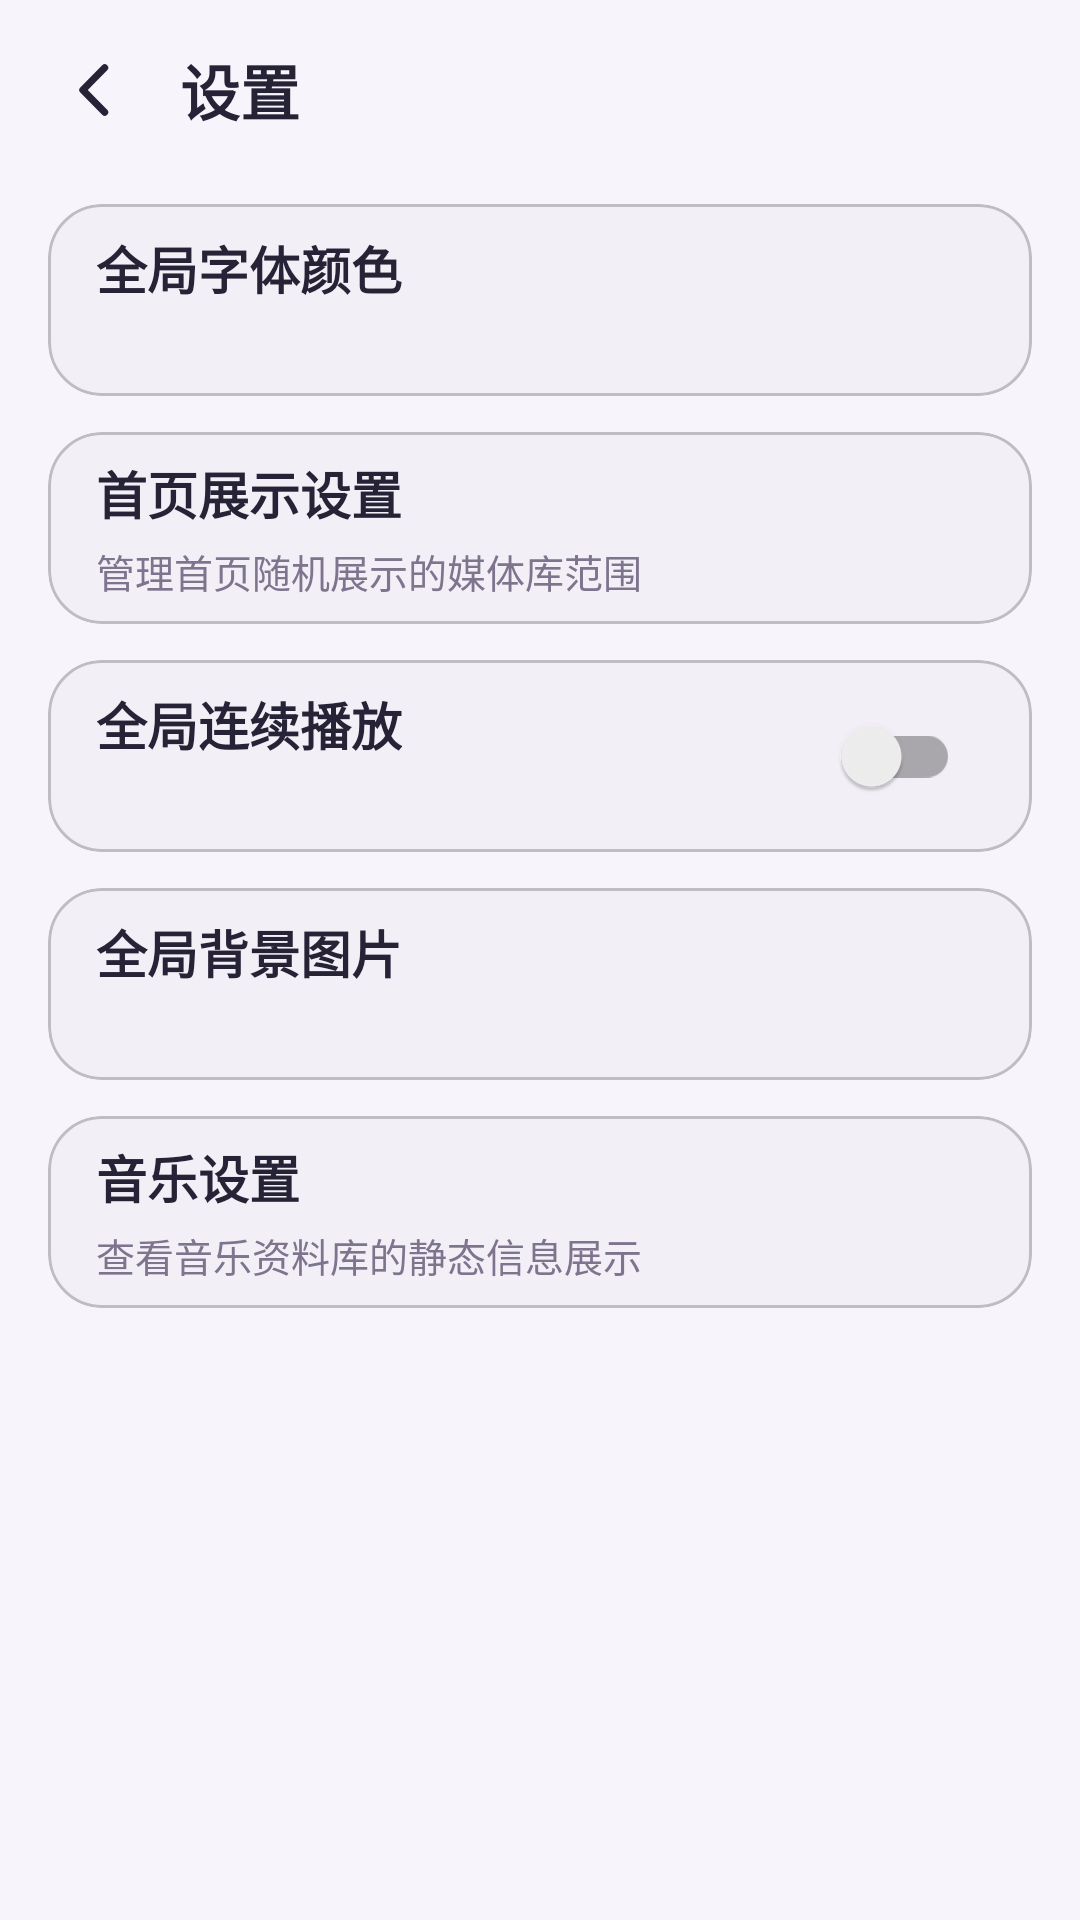

Reconstruct the res/layout file that produces this screen, plus the resources it refers to.
<!-- AndroidManifest.xml: application theme Theme.EmbyPro -->
<!-- res/layout/activity_settings.xml -->
<?xml version="1.0" encoding="utf-8"?>
<LinearLayout xmlns:android="http://schemas.android.com/apk/res/android"
    xmlns:app="http://schemas.android.com/apk/res-auto"
    android:layout_width="match_parent"
    android:layout_height="match_parent"
    android:background="@color/screen_background"
    android:orientation="vertical">

    <LinearLayout
        android:id="@+id/settingsTopBar"
        android:layout_width="match_parent"
        android:layout_height="wrap_content"
        android:gravity="center_vertical"
        android:orientation="horizontal"
        android:paddingStart="12dp"
        android:paddingTop="10dp"
        android:paddingEnd="16dp"
        android:paddingBottom="10dp">

        <ImageButton
            android:id="@+id/settingsBackButton"
            android:layout_width="40dp"
            android:layout_height="40dp"
            android:background="?attr/selectableItemBackgroundBorderless"
            android:contentDescription="@string/back"
            android:padding="8dp"
            android:src="@drawable/ic_back_ios"
            android:tint="@color/text_primary" />

        <TextView
            android:layout_width="wrap_content"
            android:layout_height="wrap_content"
            android:layout_marginStart="8dp"
            android:text="@string/settings"
            android:textColor="@color/text_primary"
            android:textSize="20sp"
            android:textStyle="bold" />
    </LinearLayout>

    <com.google.android.material.card.MaterialCardView
        android:id="@+id/settingsThemeEntry"
        android:layout_width="match_parent"
        android:layout_height="wrap_content"
        android:layout_marginStart="16dp"
        android:layout_marginTop="8dp"
        android:layout_marginEnd="16dp"
        app:cardBackgroundColor="@color/card_background"
        app:cardCornerRadius="18dp"
        app:cardElevation="0dp"
        app:strokeColor="@color/card_stroke"
        app:strokeWidth="1dp">

        <LinearLayout
            android:layout_width="match_parent"
            android:layout_height="wrap_content"
            android:gravity="center_vertical"
            android:minHeight="64dp"
            android:orientation="horizontal"
            android:paddingStart="16dp"
            android:paddingEnd="16dp">

            <LinearLayout
                android:layout_width="0dp"
                android:layout_height="wrap_content"
                android:layout_weight="1"
                android:orientation="vertical">

                <TextView
                    android:layout_width="wrap_content"
                    android:layout_height="wrap_content"
                    android:text="@string/global_theme_title"
                    android:textColor="@color/text_primary"
                    android:textSize="17sp"
                    android:textStyle="bold" />

                <TextView
                    android:id="@+id/settingsThemeValueText"
                    android:layout_width="wrap_content"
                    android:layout_height="wrap_content"
                    android:layout_marginTop="4dp"
                    android:textColor="@color/text_secondary"
                    android:textSize="13sp" />
            </LinearLayout>
        </LinearLayout>
    </com.google.android.material.card.MaterialCardView>

    <com.google.android.material.card.MaterialCardView
        android:id="@+id/settingsHomeDisplayEntry"
        android:layout_width="match_parent"
        android:layout_height="wrap_content"
        android:layout_marginStart="16dp"
        android:layout_marginTop="12dp"
        android:layout_marginEnd="16dp"
        app:cardBackgroundColor="@color/card_background"
        app:cardCornerRadius="18dp"
        app:cardElevation="0dp"
        app:strokeColor="@color/card_stroke"
        app:strokeWidth="1dp">

        <LinearLayout
            android:layout_width="match_parent"
            android:layout_height="wrap_content"
            android:gravity="center_vertical"
            android:minHeight="64dp"
            android:orientation="horizontal"
            android:paddingStart="16dp"
            android:paddingEnd="16dp">

            <LinearLayout
                android:layout_width="0dp"
                android:layout_height="wrap_content"
                android:layout_weight="1"
                android:orientation="vertical">

                <TextView
                    android:layout_width="wrap_content"
                    android:layout_height="wrap_content"
                    android:text="@string/home_settings_title"
                    android:textColor="@color/text_primary"
                    android:textSize="17sp"
                    android:textStyle="bold" />

                <TextView
                    android:layout_width="wrap_content"
                    android:layout_height="wrap_content"
                    android:layout_marginTop="4dp"
                    android:text="@string/settings_home_display_subtitle"
                    android:textColor="@color/text_secondary"
                    android:textSize="13sp" />
            </LinearLayout>
        </LinearLayout>
    </com.google.android.material.card.MaterialCardView>

    <com.google.android.material.card.MaterialCardView
        android:id="@+id/settingsContinuousPlayEntry"
        android:layout_width="match_parent"
        android:layout_height="wrap_content"
        android:layout_marginStart="16dp"
        android:layout_marginTop="12dp"
        android:layout_marginEnd="16dp"
        app:cardBackgroundColor="@color/card_background"
        app:cardCornerRadius="18dp"
        app:cardElevation="0dp"
        app:strokeColor="@color/card_stroke"
        app:strokeWidth="1dp">

        <LinearLayout
            android:layout_width="match_parent"
            android:layout_height="wrap_content"
            android:gravity="center_vertical"
            android:minHeight="64dp"
            android:orientation="horizontal"
            android:paddingStart="16dp"
            android:paddingEnd="16dp">

            <LinearLayout
                android:layout_width="0dp"
                android:layout_height="wrap_content"
                android:layout_weight="1"
                android:orientation="vertical">

                <TextView
                    android:layout_width="wrap_content"
                    android:layout_height="wrap_content"
                    android:text="@string/settings_continuous_play_title"
                    android:textColor="@color/text_primary"
                    android:textSize="17sp"
                    android:textStyle="bold" />

                <TextView
                    android:id="@+id/settingsContinuousPlayValueText"
                    android:layout_width="wrap_content"
                    android:layout_height="wrap_content"
                    android:layout_marginTop="4dp"
                    android:textColor="@color/text_secondary"
                    android:textSize="13sp" />
            </LinearLayout>

            <androidx.appcompat.widget.SwitchCompat
                android:id="@+id/settingsContinuousPlaySwitch"
                android:layout_width="wrap_content"
                android:layout_height="wrap_content"
                android:padding="8dp" />
        </LinearLayout>
    </com.google.android.material.card.MaterialCardView>

    <com.google.android.material.card.MaterialCardView
        android:id="@+id/settingsBackgroundImageEntry"
        android:layout_width="match_parent"
        android:layout_height="wrap_content"
        android:layout_marginStart="16dp"
        android:layout_marginTop="12dp"
        android:layout_marginEnd="16dp"
        app:cardBackgroundColor="@color/card_background"
        app:cardCornerRadius="18dp"
        app:cardElevation="0dp"
        app:strokeColor="@color/card_stroke"
        app:strokeWidth="1dp">

        <LinearLayout
            android:layout_width="match_parent"
            android:layout_height="wrap_content"
            android:gravity="center_vertical"
            android:minHeight="64dp"
            android:orientation="horizontal"
            android:paddingStart="16dp"
            android:paddingEnd="16dp">

            <LinearLayout
                android:layout_width="0dp"
                android:layout_height="wrap_content"
                android:layout_weight="1"
                android:orientation="vertical">

                <TextView
                    android:layout_width="wrap_content"
                    android:layout_height="wrap_content"
                    android:text="@string/settings_background_image_title"
                    android:textColor="@color/text_primary"
                    android:textSize="17sp"
                    android:textStyle="bold" />

                <TextView
                    android:id="@+id/settingsBackgroundImageValueText"
                    android:layout_width="wrap_content"
                    android:layout_height="wrap_content"
                    android:layout_marginTop="4dp"
                    android:textColor="@color/text_secondary"
                    android:textSize="13sp" />
            </LinearLayout>
        </LinearLayout>
    </com.google.android.material.card.MaterialCardView>

    <com.google.android.material.card.MaterialCardView
        android:id="@+id/settingsMusicEntry"
        android:layout_width="match_parent"
        android:layout_height="wrap_content"
        android:layout_marginStart="16dp"
        android:layout_marginTop="12dp"
        android:layout_marginEnd="16dp"
        app:cardBackgroundColor="@color/card_background"
        app:cardCornerRadius="18dp"
        app:cardElevation="0dp"
        app:strokeColor="@color/card_stroke"
        app:strokeWidth="1dp">

        <LinearLayout
            android:layout_width="match_parent"
            android:layout_height="wrap_content"
            android:gravity="center_vertical"
            android:minHeight="64dp"
            android:orientation="horizontal"
            android:paddingStart="16dp"
            android:paddingEnd="16dp">

            <LinearLayout
                android:layout_width="0dp"
                android:layout_height="wrap_content"
                android:layout_weight="1"
                android:orientation="vertical">

                <TextView
                    android:layout_width="wrap_content"
                    android:layout_height="wrap_content"
                    android:text="@string/music_settings_title"
                    android:textColor="@color/text_primary"
                    android:textSize="17sp"
                    android:textStyle="bold" />

                <TextView
                    android:layout_width="wrap_content"
                    android:layout_height="wrap_content"
                    android:layout_marginTop="4dp"
                    android:text="@string/music_settings_subtitle"
                    android:textColor="@color/text_secondary"
                    android:textSize="13sp" />
            </LinearLayout>
        </LinearLayout>
    </com.google.android.material.card.MaterialCardView>

</LinearLayout>
<!-- resources referenced by this layout -->
<resources>
  <color name="card_background">#FFF3EFF7</color>
  <color name="card_stroke">#3D1B1B1F</color>
  <color name="screen_background">#FFF7F4FB</color>
  <color name="text_primary">#FF272336</color>
  <color name="text_secondary">#FF7E748E</color>
  <!-- drawable ic_back_ios (drawable) -->
  <vector xmlns:android="http://schemas.android.com/apk/res/android"
      android:width="24dp"
      android:height="24dp"
      android:viewportWidth="24"
      android:viewportHeight="24">
  
      <path
          android:pathData="M14.9,4.6L7.6,12l7.3,7.4"
          android:fillColor="#00000000"
          android:strokeColor="#FF111827"
          android:strokeLineCap="round"
          android:strokeLineJoin="round"
          android:strokeWidth="2.35" />
  </vector>
  <string name="back">返回</string>
  <string name="global_theme_title">全局字体颜色</string>
  <string name="home_settings_title">首页展示设置</string>
  <string name="music_settings_subtitle">查看音乐资料库的静态信息展示</string>
  <string name="music_settings_title">音乐设置</string>
  <string name="settings">设置</string>
  <string name="settings_background_image_title">全局背景图片</string>
  <string name="settings_continuous_play_title">全局连续播放</string>
  <string name="settings_home_display_subtitle">管理首页随机展示的媒体库范围</string>
  <style name="Theme.EmbyPro" parent="Theme.MaterialComponents.DayNight.NoActionBar">
          <item name="colorPrimary">@color/purple_500</item>
          <item name="colorPrimaryVariant">@color/purple_700</item>
          <item name="colorOnPrimary">@color/white</item>
          <item name="colorSecondary">@color/teal_200</item>
          <item name="colorSecondaryVariant">@color/teal_700</item>
          <item name="colorOnSecondary">@color/black</item>
          <item name="android:statusBarColor">@android:color/transparent</item>
          <item name="android:navigationBarColor">@android:color/transparent</item>
          <item name="android:windowLightStatusBar">true</item>
          <item name="android:windowLightNavigationBar">true</item>
      </style>
  <color name="purple_500">#B68AF9</color>
  <color name="purple_700">#FCFCFC</color>
  <color name="white">#FFFFFFFF</color>
  <color name="teal_200">#FF03DAC5</color>
  <color name="teal_700">#FF018786</color>
  <color name="black">#FF000000</color>
</resources>
